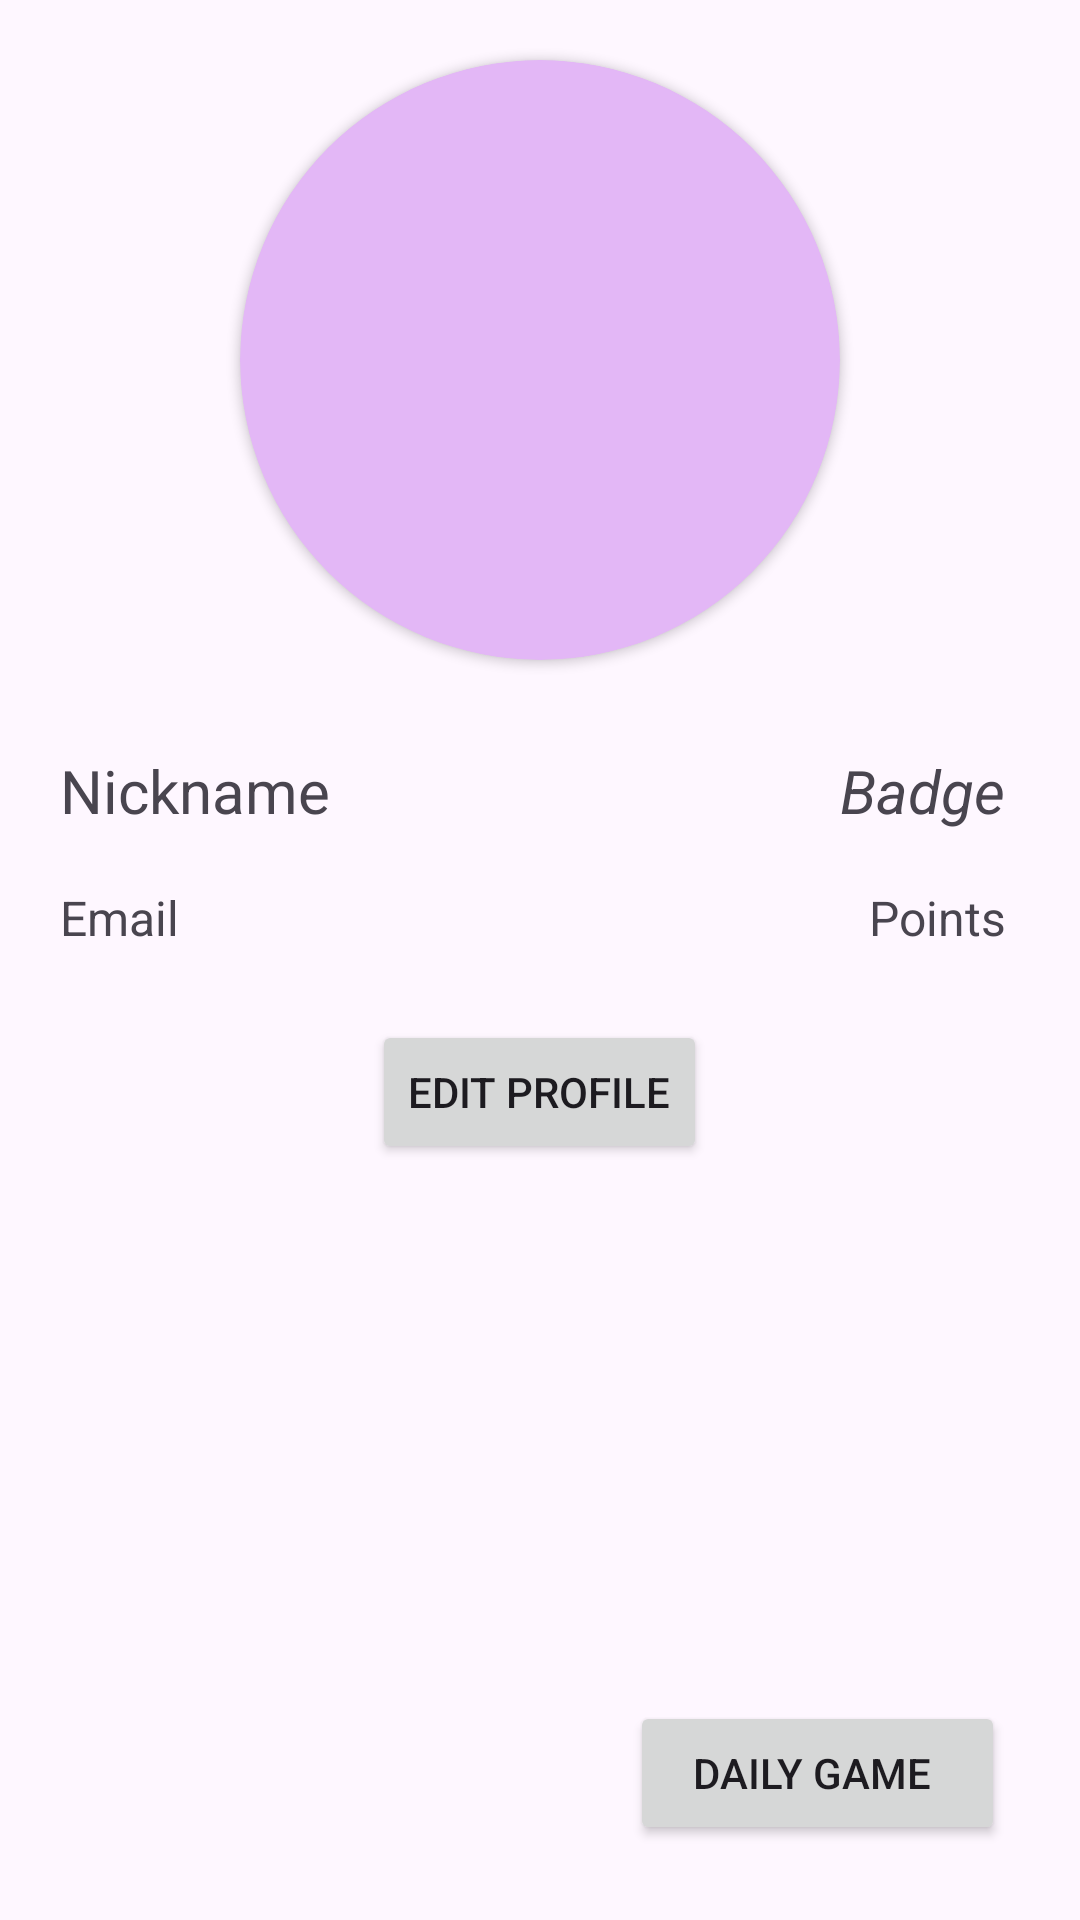

Here is an Android app screen rendered from its layout file. Give the layout XML and the strings, colors and styles it references.
<!-- AndroidManifest.xml: application theme Theme.FriendlyPaws -->
<!-- res/layout/activity_profile.xml -->
<?xml version="1.0" encoding="utf-8"?>
<RelativeLayout xmlns:android="http://schemas.android.com/apk/res/android"
    xmlns:app="http://schemas.android.com/apk/res-auto"
    xmlns:tools="http://schemas.android.com/tools"
    android:layout_width="match_parent"
    android:layout_height="match_parent"
    app:layout_constraintBottom_toBottomOf="parent"
    app:layout_constraintEnd_toEndOf="parent"
    app:layout_constraintStart_toStartOf="parent"
    app:layout_constraintTop_toTopOf="parent"
    tools:context=".ProfileActivity">

    <TextView
        android:id="@+id/textView10"
        android:layout_width="105dp"
        android:layout_height="30dp"
        android:layout_alignParentTop="true"
        android:layout_alignParentEnd="true"
        android:layout_marginTop="250dp"
        android:layout_marginEnd="25dp"
        android:text="Badge"
        android:textAlignment="textEnd"
        android:textSize="20sp"
        android:textStyle="italic" />

    <TextView
        android:id="@+id/textView11"
        android:layout_width="105dp"
        android:layout_height="25dp"
        android:layout_below="@+id/textView10"
        android:layout_alignParentEnd="true"
        android:layout_marginTop="15dp"
        android:layout_marginEnd="25dp"
        android:text="Points"
        android:textAlignment="textEnd"
        android:textSize="16sp" />

    <TextView
        android:id="@+id/textView12"
        android:layout_width="125dp"
        android:layout_height="30dp"
        android:layout_alignParentStart="true"
        android:layout_alignParentTop="true"
        android:layout_marginStart="20dp"
        android:layout_marginTop="250dp"
        android:text="Nickname"
        android:textSize="20sp" />

    <TextView
        android:id="@+id/textView13"
        android:layout_width="200dp"
        android:layout_height="25dp"
        android:layout_below="@+id/textView12"
        android:layout_alignParentStart="true"
        android:layout_marginStart="20dp"
        android:layout_marginTop="15dp"
        android:text="Email"
        android:textSize="16sp" />

    <Button
        android:id="@+id/button9"
        android:layout_width="125dp"
        android:layout_height="wrap_content"
        android:layout_alignParentEnd="true"
        android:layout_alignParentBottom="true"
        android:layout_marginEnd="25dp"
        android:layout_marginBottom="25dp"
        android:text="Daily Game " />

    <androidx.cardview.widget.CardView
        android:id="@+id/cardView"
        android:layout_width="200dp"
        android:layout_height="200dp"
        android:layout_alignParentTop="true"
        android:layout_centerHorizontal="true"
        android:layout_marginTop="20dp"
        app:cardBackgroundColor="#E3B7F6"
        app:cardCornerRadius="100dp">

        <ImageView
            android:id="@+id/imageView3"
            android:layout_width="match_parent"
            android:layout_height="match_parent" />

    </androidx.cardview.widget.CardView>

    <Button
        android:id="@+id/button10"
        android:layout_width="wrap_content"
        android:layout_height="wrap_content"
        android:layout_below="@+id/textView13"
        android:layout_marginTop="20dp"
        android:layout_centerHorizontal="true"
        android:text="Edit Profile" />

</RelativeLayout>
<!-- resources referenced by this layout -->
<resources>
  <style name="Theme.FriendlyPaws" parent="Base.Theme.FriendlyPaws" />
  <style name="Base.Theme.FriendlyPaws" parent="Theme.Material3.DayNight.NoActionBar">
          
          
      </style>
</resources>
